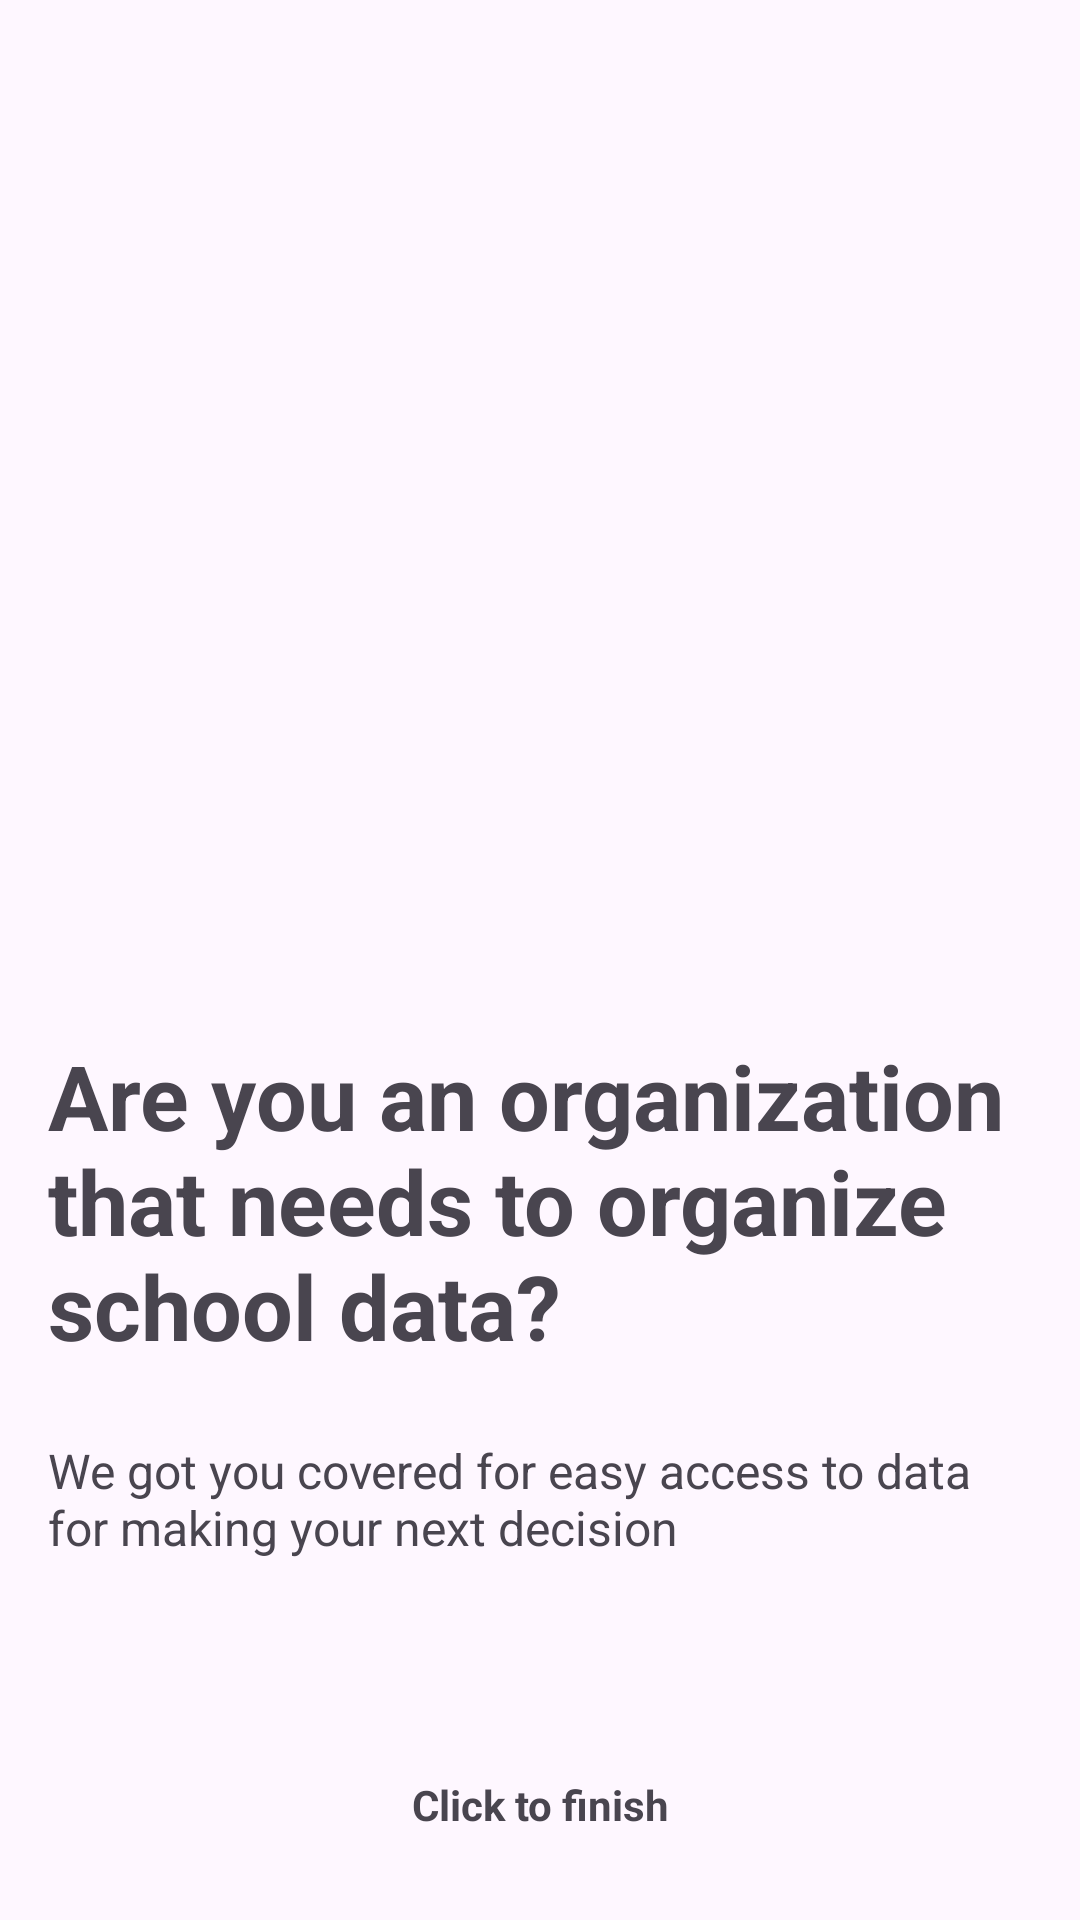

Reconstruct the res/layout file that produces this screen, plus the resources it refers to.
<!-- AndroidManifest.xml: application theme Theme.Android_app -->
<!-- res/layout/fragment_third_screen.xml -->
<?xml version="1.0" encoding="utf-8"?>
<androidx.constraintlayout.widget.ConstraintLayout xmlns:android="http://schemas.android.com/apk/res/android"
    xmlns:app="http://schemas.android.com/apk/res-auto"
    xmlns:tools="http://schemas.android.com/tools"
    android:id="@+id/frameLayout3"
    android:layout_width="match_parent"
    android:layout_height="match_parent"
    tools:context=".core.ui.onboarding.screens.ThirdScreenFragment">


    <ImageView
        android:id="@+id/imageView4"
        android:layout_width="207dp"
        android:layout_height="221dp"
        android:layout_marginTop="100dp"
        android:src="@drawable/organization"
        app:layout_constraintEnd_toEndOf="parent"
        app:layout_constraintStart_toStartOf="parent"
        app:layout_constraintTop_toTopOf="parent" />

    <TextView
        android:id="@+id/title3"
        android:layout_width="0dp"
        android:layout_height="wrap_content"
        android:layout_marginTop="24dp"
        android:text="@string/frag_screen_title_three"
        android:textAlignment="textStart"
        android:textSize="30sp"
        android:layout_marginStart="16dp"
        android:layout_marginEnd="16dp"
        android:textStyle="bold"
        app:layout_constraintEnd_toEndOf="parent"
        app:layout_constraintHorizontal_bias="0.5"
        app:layout_constraintStart_toStartOf="parent"
        app:layout_constraintTop_toBottomOf="@+id/imageView4" />

    <TextView
        android:id="@+id/description3"
        android:layout_width="0dp"
        android:layout_height="wrap_content"
        android:layout_marginTop="24dp"
        android:layout_marginStart="16dp"
        android:layout_marginEnd="16dp"
        android:text="@string/frag_screen_text_three"
        android:textAlignment="textStart"
        android:textSize="16sp"
        app:layout_constraintEnd_toEndOf="parent"
        app:layout_constraintStart_toStartOf="parent"
        app:layout_constraintTop_toBottomOf="@+id/title3" />

    <TextView
        android:id="@+id/next3"
        android:layout_width="0dp"
        android:layout_marginStart="16dp"
        android:layout_marginEnd="16dp"
        android:layout_height="wrap_content"
        android:layout_marginTop="64dp"
        android:text="@string/finish"
        android:textAlignment="center"
        android:padding="8dp"
        android:textStyle="bold"
        app:layout_constraintEnd_toEndOf="parent"
        app:layout_constraintStart_toStartOf="parent"
        app:layout_constraintTop_toBottomOf="@+id/description3" />

</androidx.constraintlayout.widget.ConstraintLayout>
<!-- resources referenced by this layout -->
<resources>
  <string name="finish">Click to finish</string>
  <string name="frag_screen_text_three"> We got you covered for easy access to data
      for making your next decision</string>
  <string name="frag_screen_title_three">Are you an organization that needs to organize school data?</string>
  <style name="Theme.Android_app" parent="Theme.Material3.Light.NoActionBar">
          
          <item name="colorPrimary">@color/LocalBrown</item>
          <item name="colorPrimaryVariant">@color/LocalBrownDark</item>
          <item name="colorOnPrimary">@color/white</item>
          
          <item name="colorSecondary">@color/LocalYellow</item>
          <item name="colorSecondaryVariant">@color/LocalYellowDark</item>
          <item name="colorOnSecondary">@color/white</item>
          
          <item name="android:statusBarColor">?attr/colorPrimaryVariant</item>
  
          <item name="colorOnSurface">?attr/colorPrimary</item>
  
          <item name="colorOnSecondaryContainer">?attr/colorPrimary</item>
  
  
          
  
          <item name="shapeAppearanceSmallComponent">@style/ShapeAppearance.EduTeam.SmallComponent
          </item>
          <item name="shapeAppearanceMediumComponent">@style/ShapeAppearance.EduTeam.MediumComponent
          </item>
          <item name="shapeAppearanceLargeComponent">@style/ShapeAppearance.EduTeam.LargeComponent
          </item>
  
      </style>
  <!-- not gathered from this repository: default colours our renderer supplied (Android Studio template values) -->
  <color name="white">#FFFFFFFF</color>
</resources>
